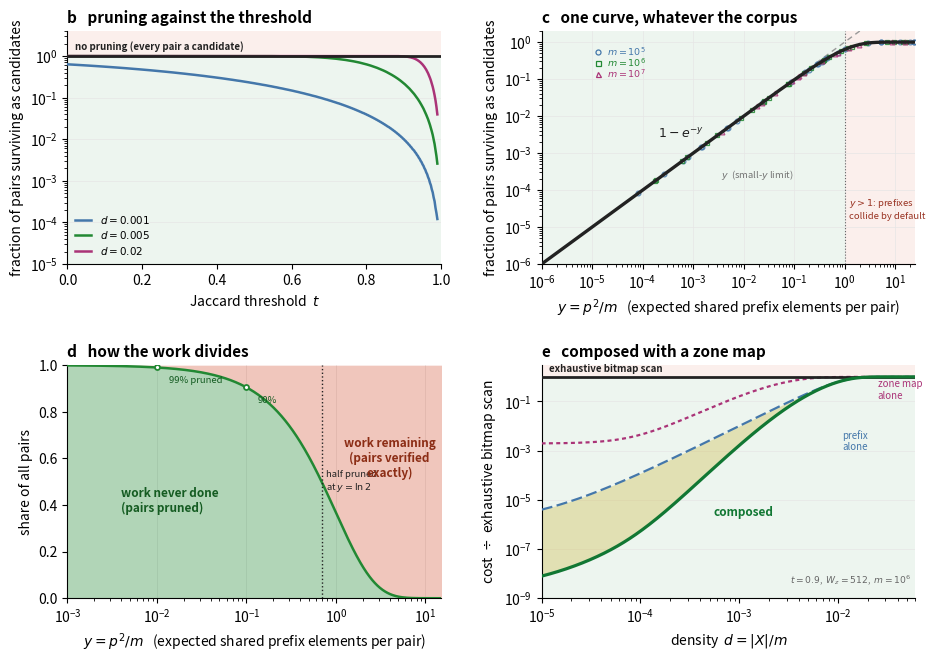

The script that saved this image: (Note: this script raises an exception after producing the figure.)
#!/usr/bin/env python3
"""Figure 3 — prefix filtering, analysed the same way as Figure 2.

Pure analysis; no measurement enters this figure.

Prefix filtering is the opt-in thresholded mode: only pairs with Jaccard
similarity at least t are reported. With elements in a global order and

    p(X) = |X| - ceil(t|X|) + 1

any qualifying pair must share an element between its prefixes, so indexing
prefixes alone is exact for the thresholded question. It is CANDIDATE
GENERATION, not pair filtering: the quadratic pair set is never enumerated.

Two things are worth showing, and they mirror Figure 2.

(a) How much it prunes, against the threshold, for several densities.

(b) That all of it collapses onto one curve. For prefixes of length p over a
    universe of m the expected number of shared prefix elements per pair is
    y = p^2/m, and the candidate fraction is exactly 1 - e^{-y} in the
    scattered case. Every (density, threshold, universe) combination lands on
    that single curve -- the analogue of the zone map's bits-per-bin variable.

Run:  .venv-fig/bin/python figures/plot_fig3_prefix.py
"""
import math
import numpy as np
import matplotlib
matplotlib.use("Agg")
import matplotlib.pyplot as plt
from matplotlib.ticker import LogLocator

INK = "#222222"; BLUE = "#4477AA"; GREEN = "#228833"
PURP = "#AA3377"; GOLD = "#CCBB44"; CYAN = "#66CCEE"


def prefix_len(k, t):
    return np.maximum(1, k - np.ceil(t * k) + 1)


def cand_fraction(y):
    """Exact for scattered prefixes: P(two random p-subsets intersect)."""
    return 1.0 - np.exp(-y)


def panel_a(ax, m=1_000_000):
    t = np.linspace(0.0, 0.99, 400)
    for d, col in ((1e-3, BLUE), (5e-3, GREEN), (2e-2, PURP)):
        k = d * m
        p = prefix_len(k, t)
        y = p * p / m
        c = cand_fraction(y)
        # The three curves only separate very close to t = 1, so direct
        # labelling collides; a three-entry legend is the readable choice.
        ax.plot(t, c, color=col, lw=1.8, zorder=4, label=f"$d = {d:g}$")
    ax.axhline(1.0, color=INK, lw=2.0, zorder=5)
    ax.text(0.02, 1.25, "no pruning (every pair a candidate)", color=INK,
            fontsize=7, ha="left", va="bottom", weight="bold", zorder=7)
    ax.set_yscale("log")
    ax.set_ylim(1e-5, 4.0)
    ax.set_xlim(0, 1)
    ax.axhspan(1e-5, 1.0, color=GREEN, alpha=0.08, lw=0, zorder=0)
    ax.axhspan(1.0, 4.0, color="#CC3311", alpha=0.08, lw=0, zorder=0)
    ax.set_xlabel("Jaccard threshold  $t$")
    ax.set_ylabel("fraction of pairs surviving as candidates")
    leg = ax.legend(loc="lower left", frameon=False, fontsize=7.5,
                    handlelength=1.6, borderpad=0.2, labelspacing=0.35)
    leg.set_zorder(8)
    ax.yaxis.set_major_locator(LogLocator(base=10, numticks=8))
    ax.grid(True, which="major", axis="y", color="0.9", lw=0.5, zorder=1)
    for side in ("top", "right"):
        ax.spines[side].set_visible(False)


def panel_b(ax):
    y = np.logspace(-6, 1.4, 500)
    ax.plot(y, cand_fraction(y), color=INK, lw=2.4, zorder=6)
    ax.plot(y, y, color="0.6", lw=1.0, ls=(0, (4, 3)), zorder=4)
    ax.text(2e-4, 2.2e-3, "$1-e^{-y}$", color=INK, fontsize=9,
            ha="left", va="bottom", weight="bold", zorder=7)
    ax.text(3.5e-3, 4.0e-4, "$y$  (small-$y$ limit)", color="0.45",
            fontsize=6.8, ha="left", va="top", zorder=7)

    rng = np.random.default_rng(0)
    for m, col, mk in ((1e5, BLUE, "o"), (1e6, GREEN, "s"), (1e7, PURP, "^")):
        for _ in range(28):
            d = 10 ** rng.uniform(-4, -1.3)
            t = rng.uniform(0.3, 0.97)
            k = d * m
            p = float(prefix_len(np.array([k]), t)[0])
            yy = p * p / m
            if 1e-6 < yy < 25:
                ax.plot([yy], [cand_fraction(yy)], marker=mk, ms=3.4,
                        mfc="none", mec=col, mew=0.9, alpha=0.85, zorder=5)
    for lbl, col, mk, yy in (("$m=10^5$", BLUE, "o", 0.55),
                             ("$m=10^6$", GREEN, "s", 0.28),
                             ("$m=10^7$", PURP, "^", 0.14)):
        ax.plot([1.3e-5], [yy], marker=mk, ms=3.6, mfc="none", mec=col, mew=0.9)
        ax.text(2.0e-5, yy, lbl, color=col, fontsize=6.8, ha="left",
                va="center", zorder=7)

    ax.axvspan(1e-6, 1.0, color=GREEN, alpha=0.08, lw=0, zorder=0)
    ax.axvspan(1.0, 25, color="#CC3311", alpha=0.08, lw=0, zorder=0)
    ax.axvline(1.0, color="0.4", lw=0.8, ls=":", zorder=3)
    ax.text(1.25, 1.5e-5, "$y>1$: prefixes\ncollide by default", color="#993322",
            fontsize=6.8, ha="left", va="bottom", zorder=7)

    ax.set_xscale("log"); ax.set_yscale("log")
    ax.set_xlim(1e-6, 25); ax.set_ylim(1e-6, 2.0)
    ax.set_xlabel("$y = p^2/m$   (expected shared prefix elements per pair)")
    ax.set_ylabel("fraction of pairs surviving as candidates")
    ax.grid(True, which="major", color="0.9", lw=0.5, zorder=1)
    for side in ("top", "right"):
        ax.spines[side].set_visible(False)


def panel_c(ax):
    """The work split, as areas, on the universal axis.

    Total = every pair. Prefix filtering cuts it into work never done
    (e^{-y}) and work that survives to exact verification (1 - e^{-y}).
    Plotted as stacked areas on a linear axis, because the question is how
    the whole is divided, not where a small fraction sits.
    """
    y = np.logspace(-3, 1.2, 600)
    surviving = cand_fraction(y)
    pruned = 1.0 - surviving

    ax.fill_between(y, 0, pruned, color=GREEN, alpha=0.35, lw=0, zorder=2)
    ax.fill_between(y, pruned, 1.0, color="#CC3311", alpha=0.28, lw=0, zorder=2)
    ax.plot(y, pruned, color=GREEN, lw=1.8, zorder=5)

    ax.axvline(math.log(2), color=INK, lw=1.0, ls=":", zorder=6)
    ax.text(math.log(2) * 1.12, 0.5, "half pruned\nat $y=\\ln 2$", color=INK,
            fontsize=6.8, ha="left", va="center", zorder=7)

    ax.text(4e-3, 0.42, "work never done\n(pairs pruned)", color="#155c22",
            fontsize=8.5, ha="left", va="center", weight="bold", zorder=7)
    ax.text(4.0, 0.60, "work remaining\n(pairs verified\nexactly)",
            color="#8c2d15", fontsize=8.5, ha="center", va="center",
            weight="bold", zorder=7)

    for yy, lab in ((1e-2, "99% pruned"), (1e-1, "90%")):
        ax.plot([yy], [1 - cand_fraction(yy)], marker="o", ms=3.6, mfc="white",
                mec=GREEN, mew=1.3, zorder=8)
        ax.text(yy * 1.35, 1 - cand_fraction(yy) - 0.035, lab, color="#155c22",
                fontsize=6.8, ha="left", va="top", zorder=8)

    ax.set_xscale("log")
    ax.set_xlim(1e-3, 15); ax.set_ylim(0, 1)
    ax.set_xlabel("$y = p^2/m$   (expected shared prefix elements per pair)")
    ax.set_ylabel("share of all pairs")
    ax.grid(True, which="major", axis="x", color="0.9", lw=0.5, zorder=1)
    for side in ("top", "right"):
        ax.spines[side].set_visible(False)


def panel_d(ax, m=1_000_000, wz=512, t=0.9):
    """Prefix filtering and zone maps composed -- and they DO multiply.

    Prefix filtering chooses WHICH pairs are examined; a zone map reduces the
    work WITHIN a pair. They act at different granularities, on different
    waste, so their savings multiply:

        composed  ~  c(t,d) * (1/Wz + p^2)

    verified against the conditional model (candidates cannot be disjoint, so
    at least one bin overlaps) -- the two agree exactly for d > 1e-4 and to
    within 25% at the sparsest end.

    Contrast Fig. 2c, where a zone map and a representation act on the SAME
    waste inside one pair, filtering concentrates what it passes on, and the
    composition is worth much less than the product.
    """
    d = np.logspace(-5, -1.2, 500)
    k = d * m
    # continuous form p ~ k(1-t)+1; the exact integer rule quantises visibly
    # at k ~ 10 and reads as noise rather than as the real step function
    ppref = np.maximum(1.0, k * (1.0 - t) + 1.0)
    c = cand_fraction(ppref * ppref / m)
    p = 1.0 - (1.0 - d) ** wz
    zone = 1.0 / wz + p * p
    composed = c * zone

    ax.set_yscale("log"); ax.set_xscale("log")
    lo, hi = 1e-9, 3.0
    ax.axhspan(lo, 1.0, color=GREEN, alpha=0.08, lw=0, zorder=0)
    ax.axhspan(1.0, hi, color="#CC3311", alpha=0.08, lw=0, zorder=0)
    ax.axhline(1.0, color=INK, lw=2.0, zorder=5)

    ax.fill_between(d, composed, np.minimum(c, zone), color=GOLD, alpha=0.35,
                    lw=0, zorder=2)
    ax.plot(d, c, color=BLUE, lw=1.6, ls=(0, (5, 2)), zorder=4)
    ax.plot(d, zone, color=PURP, lw=1.6, ls=(0, (1.8, 1.5)), zorder=4)
    ax.plot(d, composed, color="#117733", lw=2.3, zorder=6)

    ax.text(2.5e-2, 0.30, "zone map\nalone", color=PURP, fontsize=7,
            ha="left", va="center", zorder=7)
    ax.text(1.1e-2, 2.5e-3, "prefix\nalone", color=BLUE, fontsize=7,
            ha="left", va="center", zorder=7)
    ax.text(1.1e-3, 6e-6, "composed", color="#117733", fontsize=8.5,
            ha="center", va="top", weight="bold", zorder=7)
    ax.text(1.2e-5, 1.35, f"exhaustive bitmap scan", color=INK, fontsize=7,
            ha="left", va="bottom", weight="bold", zorder=7)
    ax.text(0.055, 3e-9, f"$t={t}$,  $W_z={wz}$,  $m=10^{{6}}$", color="0.4",
            fontsize=6.6, ha="right", va="bottom", zorder=7)

    j = int(np.argmin(np.abs(d - 1e-3)))
    print(f"    at d=1e-3: prefix {c[j]:.4g}, zone {zone[j]:.4g}, "
          f"composed {composed[j]:.4g} (bitmap does {1/composed[j]:.0f}x the work)")

    ax.set_xlim(1e-5, 6e-2); ax.set_ylim(lo, hi)
    ax.set_xlabel("density  $d = |X|/m$")
    ax.set_ylabel("cost  $\\div$  exhaustive bitmap scan")
    ax.yaxis.set_major_locator(LogLocator(base=10, numticks=7))
    ax.grid(True, which="major", axis="y", color="0.9", lw=0.5, zorder=1)
    for side in ("top", "right"):
        ax.spines[side].set_visible(False)


def main():
    plt.rcParams.update({"font.size": 10})
    fig, axes = plt.subplots(2, 2, figsize=(9.4, 6.6))
    panel_a(axes[0][0]); panel_b(axes[0][1])
    panel_c(axes[1][0]); panel_d(axes[1][1])
    for ax, t in zip(axes.ravel(), ("b   pruning against the threshold",
                                    "c   one curve, whatever the corpus",
                                    "d   how the work divides",
                                    "e   composed with a zone map")):
        ax.set_title(t, loc="left", fontsize=11, weight="bold")
    fig.tight_layout(pad=0.6, w_pad=2.4, h_pad=1.8)
    for ext in ("pdf", "png"):
        fig.savefig(f"figures/fig3_prefix.{ext}", dpi=220, bbox_inches="tight")
    print("wrote figures/fig3_prefix.{pdf,png}")
    for d, t, m in ((1e-3, 0.9, 1e6), (1e-3, 0.5, 1e6), (2e-2, 0.9, 1e6)):
        k = d * m; p = float(prefix_len(np.array([k]), t)[0]); yy = p * p / m
        print(f"  d={d:g} t={t} m={m:g}: p={p:.0f}, y={yy:.4g}, "
              f"candidates={cand_fraction(yy):.4g} "
              f"({1/cand_fraction(yy):.0f}x fewer pairs)")


if __name__ == "__main__":
    main()
